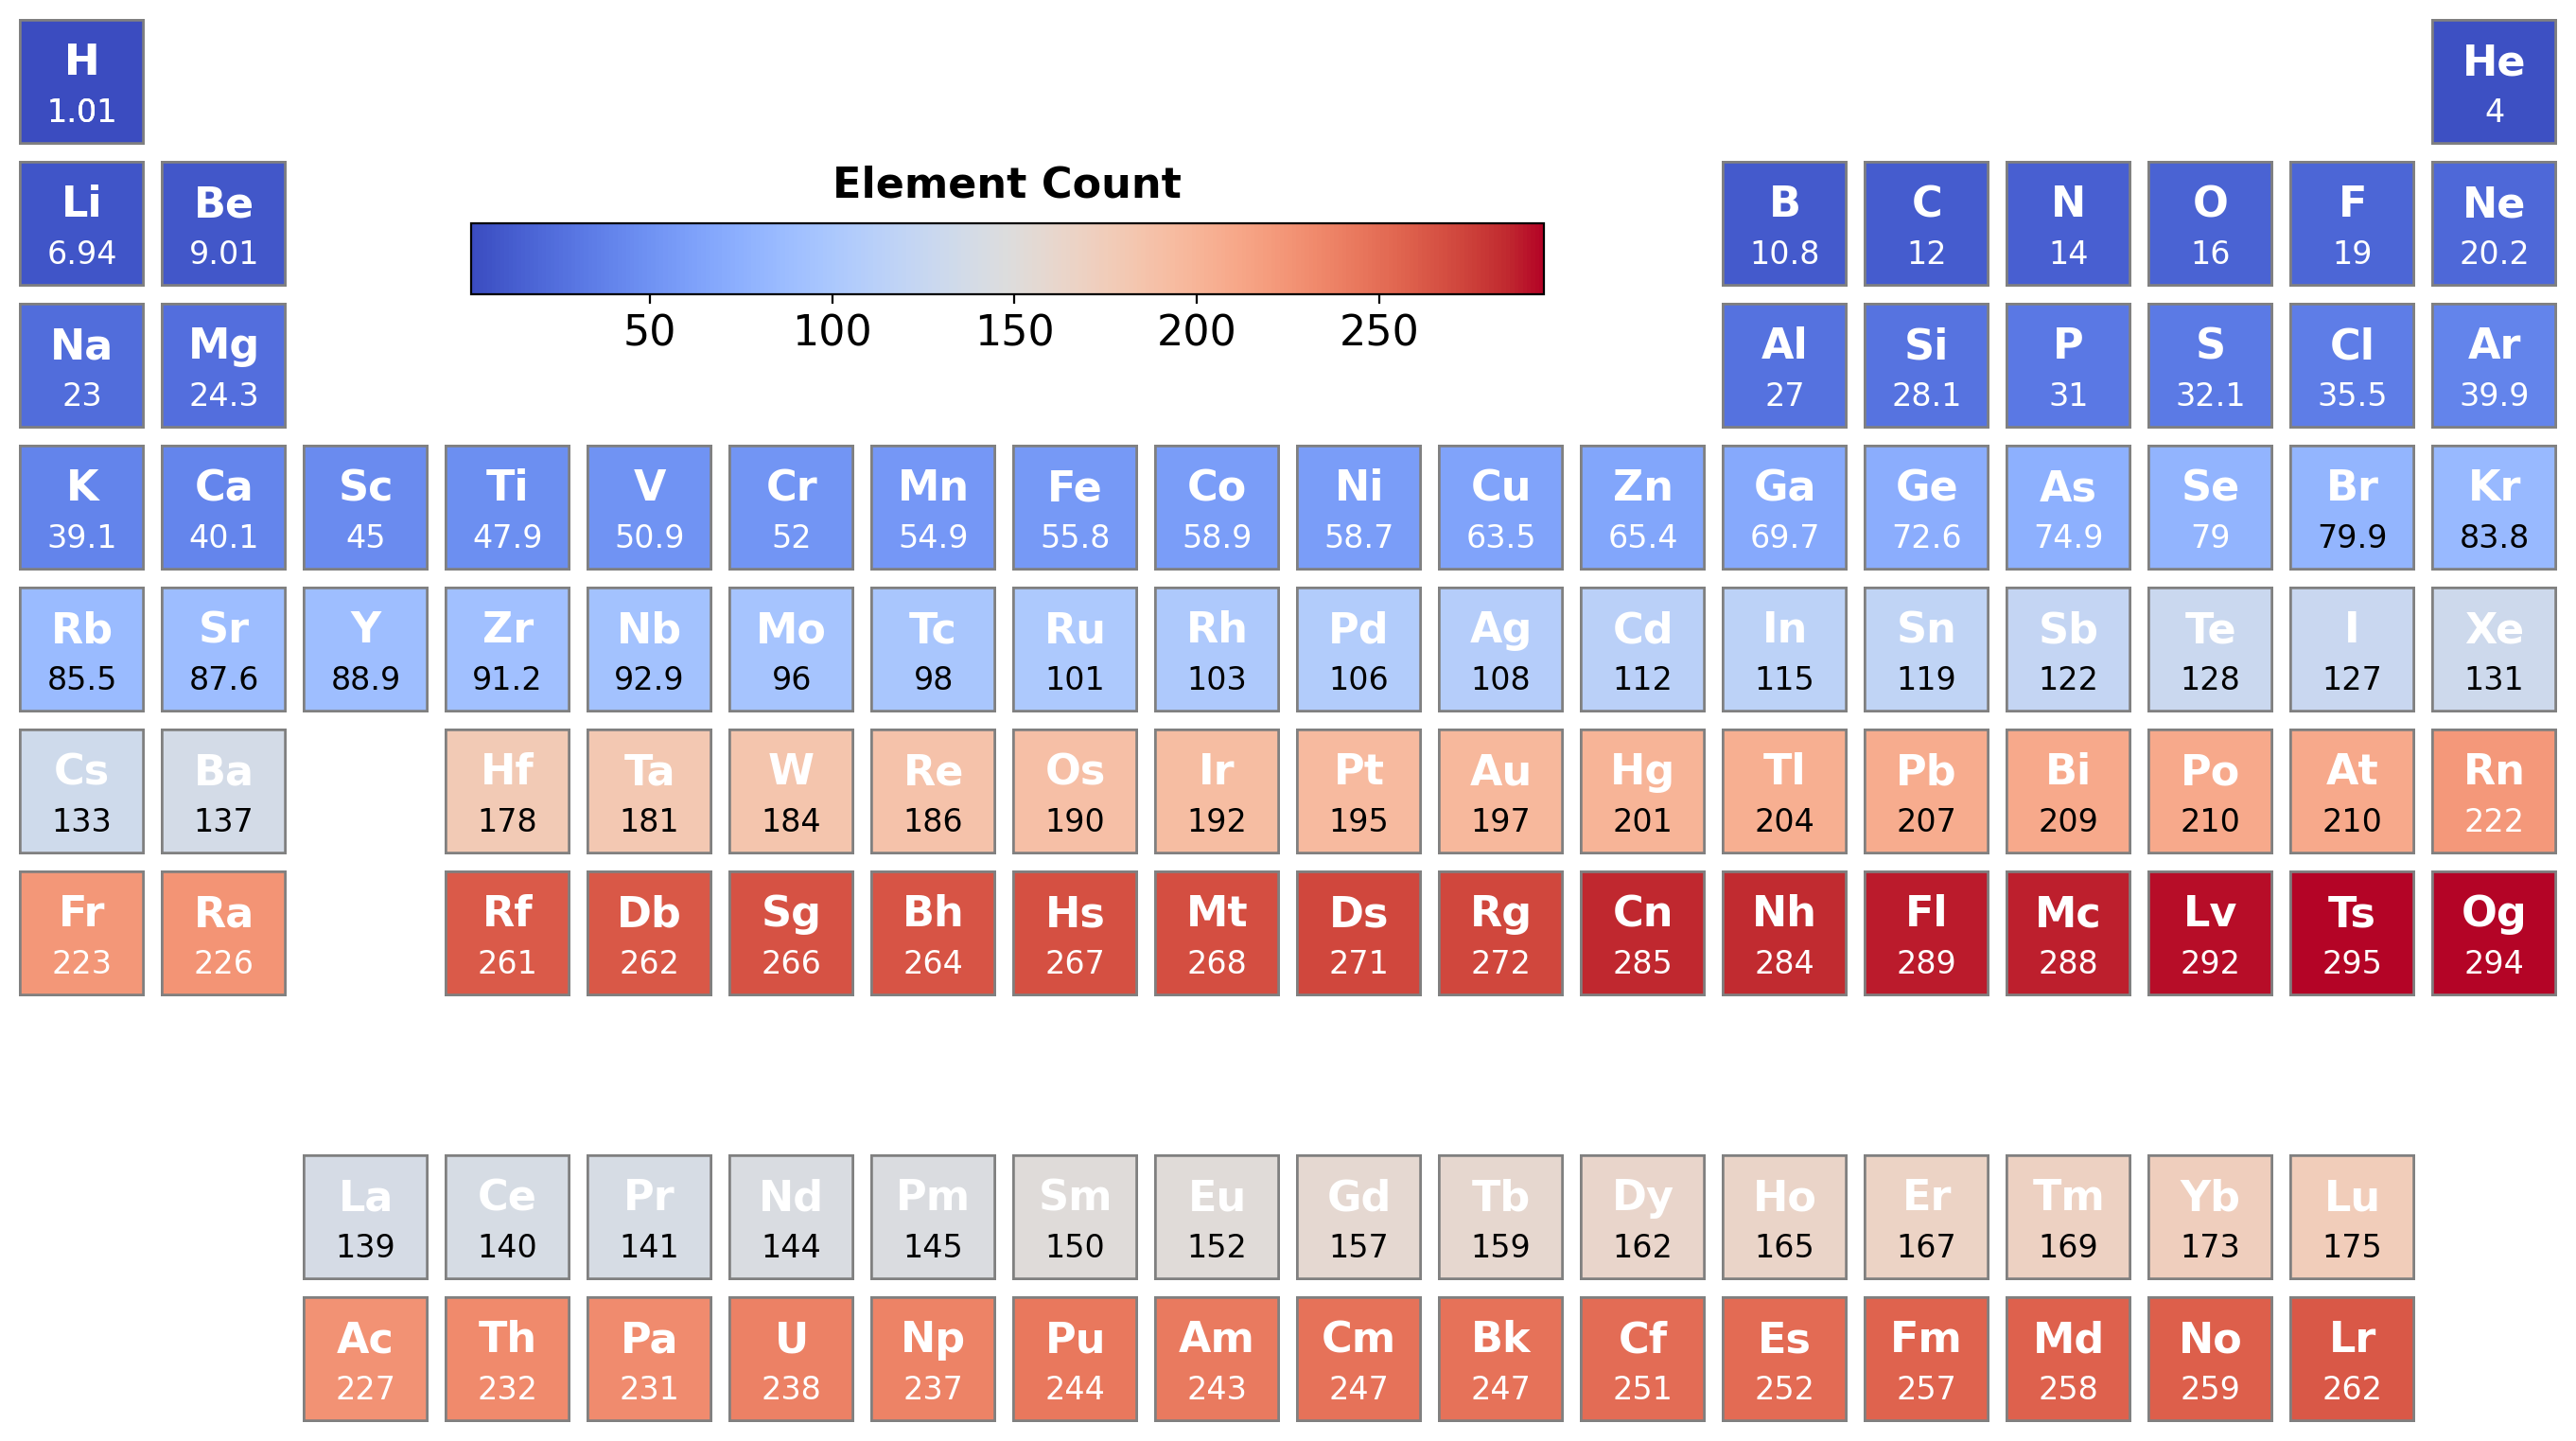

Reproduce this figure in Python.
import matplotlib.pyplot as plt

from pymatviz.ptable import ptable_heatmap
from pymatviz.utils import df_ptable


ax = ptable_heatmap(
    df_ptable.atomic_mass,
    colormap="coolwarm",
    values_show_mode="value",
    values_color="AUTO",
)
# ax.set_title("Atomic Mass Heatmap", y=0.96, fontsize=16, fontweight="bold")

plt.savefig("ptable_test.png")
